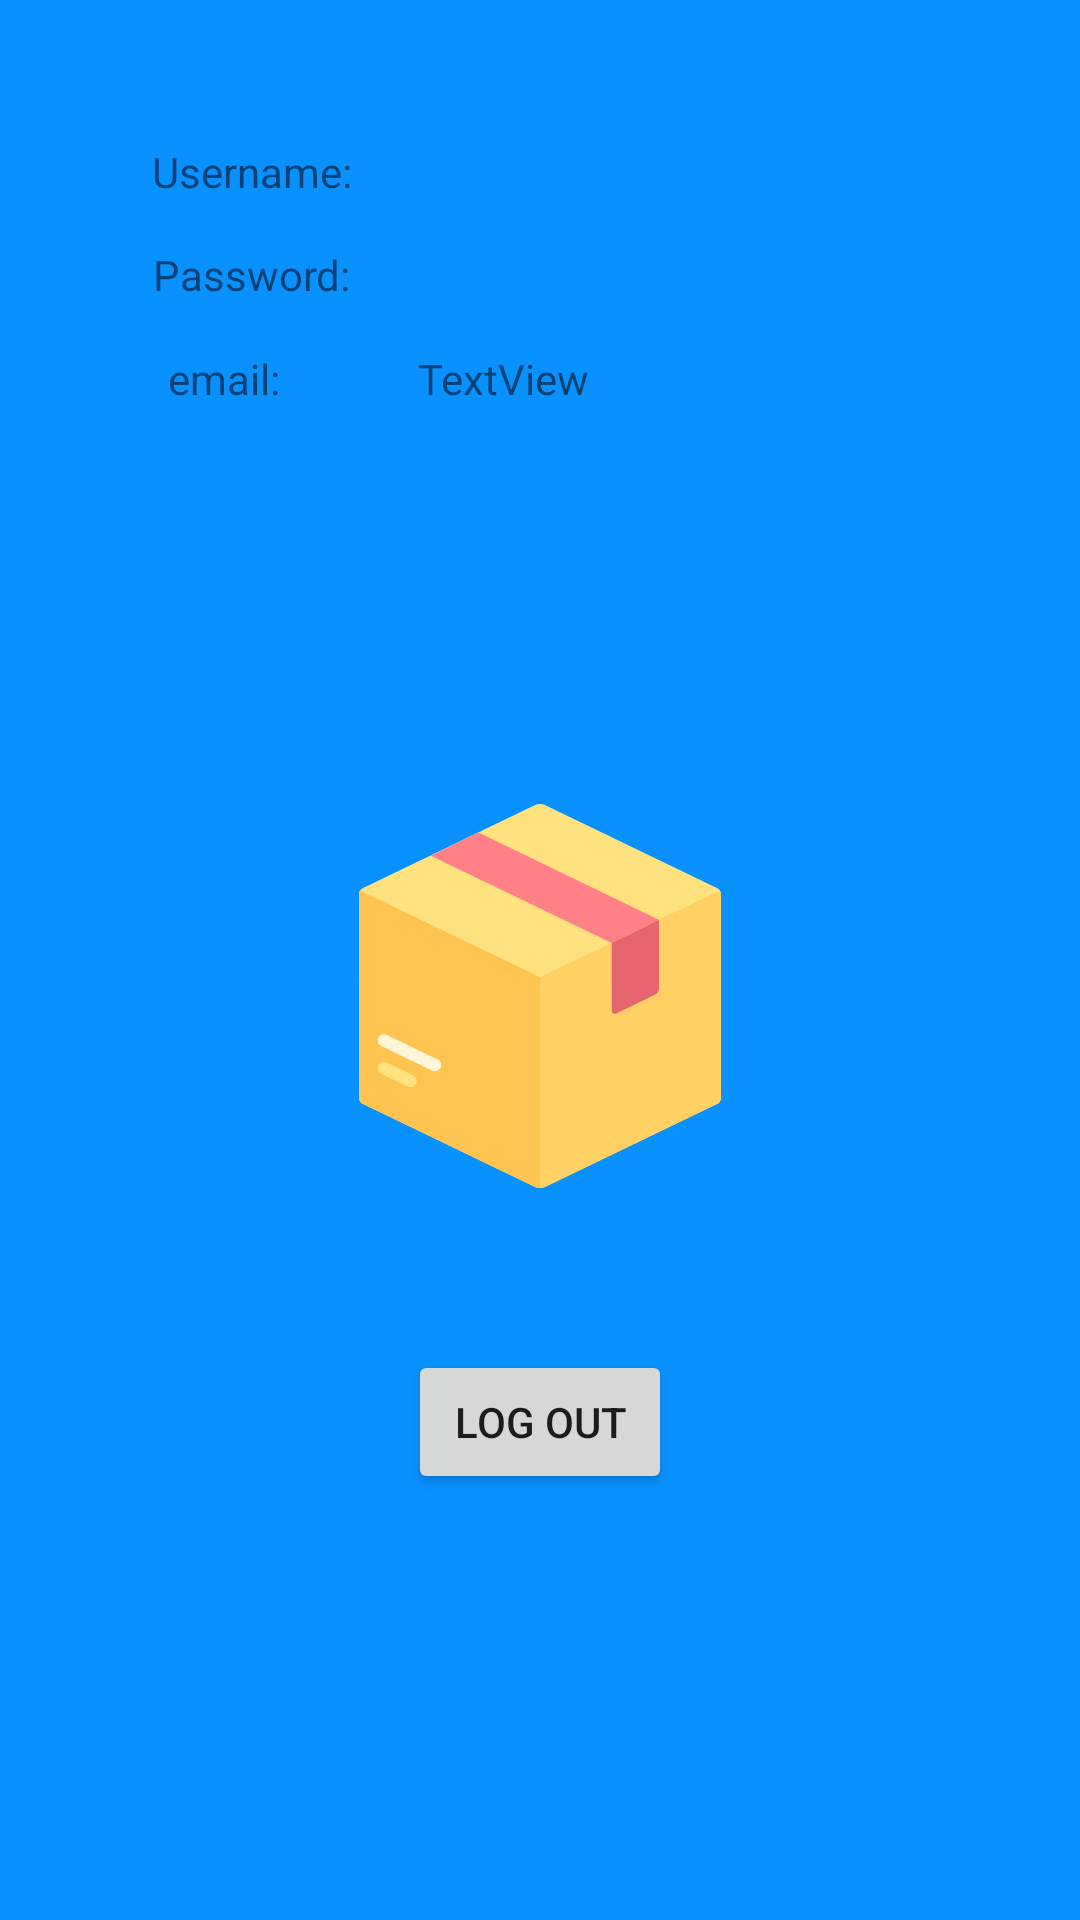

The Android layout XML behind this screen, and the referenced resources:
<!-- AndroidManifest.xml: application theme SplashScreenTheme -->
<!-- res/layout/activity_connected.xml -->
<?xml version="1.0" encoding="utf-8"?>
<androidx.constraintlayout.widget.ConstraintLayout xmlns:android="http://schemas.android.com/apk/res/android"
    xmlns:app="http://schemas.android.com/apk/res-auto"
    xmlns:tools="http://schemas.android.com/tools"
    android:layout_width="match_parent"
    android:layout_height="match_parent"
    tools:context=".ConnectedActivity">

    <Button
        android:id="@+id/button"
        android:layout_width="wrap_content"
        android:layout_height="wrap_content"
        android:onClick="logout_click"
        android:text="LOG OUT"
        app:layout_constraintBottom_toBottomOf="parent"
        app:layout_constraintEnd_toEndOf="parent"
        app:layout_constraintStart_toStartOf="parent"
        app:layout_constraintTop_toTopOf="parent"
        app:layout_constraintVertical_bias="0.76" />

    <TextView
        android:id="@+id/textView"
        android:layout_width="wrap_content"
        android:layout_height="wrap_content"
        android:text="Username: "
        app:layout_constraintBaseline_toBaselineOf="@+id/text_username"
        app:layout_constraintEnd_toEndOf="parent"
        app:layout_constraintHorizontal_bias="0.175"
        app:layout_constraintStart_toStartOf="parent" />

    <TextView
        android:id="@+id/textView2"
        android:layout_width="wrap_content"
        android:layout_height="wrap_content"
        android:text="email: "
        app:layout_constraintBottom_toBottomOf="parent"
        app:layout_constraintEnd_toEndOf="parent"
        app:layout_constraintHorizontal_bias="0.175"
        app:layout_constraintStart_toStartOf="parent"
        app:layout_constraintTop_toTopOf="parent"
        app:layout_constraintVertical_bias="0.188" />

    <TextView
        android:id="@+id/textView3"
        android:layout_width="wrap_content"
        android:layout_height="wrap_content"
        android:text="Password: "
        app:layout_constraintBottom_toBottomOf="parent"
        app:layout_constraintEnd_toEndOf="parent"
        app:layout_constraintHorizontal_bias="0.175"
        app:layout_constraintStart_toStartOf="parent"
        app:layout_constraintTop_toTopOf="parent"
        app:layout_constraintVertical_bias="0.132" />

    <TextView
        android:id="@+id/text_username"
        android:layout_width="wrap_content"
        android:layout_height="wrap_content"
        app:layout_constraintBottom_toBottomOf="parent"
        app:layout_constraintEnd_toEndOf="parent"
        app:layout_constraintHorizontal_bias="0.113"
        app:layout_constraintStart_toEndOf="@+id/textView"
        app:layout_constraintTop_toTopOf="parent"
        app:layout_constraintVertical_bias="0.077" />

    <TextView
        android:id="@+id/text_email"
        android:layout_width="wrap_content"
        android:layout_height="wrap_content"
        app:layout_constraintBaseline_toBaselineOf="@+id/textView3"
        app:layout_constraintEnd_toEndOf="parent"
        app:layout_constraintHorizontal_bias="0.125"
        app:layout_constraintStart_toEndOf="@+id/textView3" />

    <TextView
        android:id="@+id/textView6"
        android:layout_width="wrap_content"
        android:layout_height="wrap_content"
        android:text="TextView"
        app:layout_constraintBaseline_toBaselineOf="@+id/textView2"
        app:layout_constraintEnd_toEndOf="parent"
        app:layout_constraintHorizontal_bias="0.206"
        app:layout_constraintStart_toEndOf="@+id/textView2" />
</androidx.constraintlayout.widget.ConstraintLayout>
<!-- resources referenced by this layout -->
<resources>
  <style name="SplashScreenTheme" parent="Theme.MaterialComponents.Light.NoActionBar">
          <item name="android:windowBackground">
              @drawable/splash_image
          </item>
          <item name="colorPrimaryVariant">@color/blue_sh</item>
      </style>
  <!-- drawable splash_image (drawable) -->
  <?xml version="1.0" encoding="utf-8"?>
  <layer-list xmlns:android="http://schemas.android.com/apk/res/android">
      <item android:drawable="@color/blue_sh" />
      
      <item
          android:top="280dp"
          android:bottom="256dp"
          android:left="128dp"
          android:right="128dp"
          android:drawable="@drawable/ic_box" android:gravity="center" />
  </layer-list>
  <color name="blue_sh">#0991ff</color>
  <!-- drawable ic_box (drawable) -->
  <vector android:height="128dp" android:viewportHeight="512"
      android:viewportWidth="512" android:width="128dp" xmlns:android="http://schemas.android.com/apk/res/android">
      <path android:fillColor="#FFE17D" android:pathData="M248.768,1.654L19.499,112.336c-2.875,1.388 -4.701,4.298 -4.701,7.49v272.348c0,3.192 1.827,6.102 4.701,7.49l229.269,110.682c4.569,2.206 9.895,2.206 14.464,0l229.269,-110.682c2.875,-1.388 4.701,-4.298 4.701,-7.49V119.826c0,-3.192 -1.827,-6.102 -4.701,-7.49L263.232,1.654C258.663,-0.551 253.337,-0.551 248.768,1.654z"/>
      <path android:fillColor="#FFC350" android:pathData="M16.181,115.273c-0.874,1.331 -1.383,2.898 -1.383,4.553v272.348c0,3.192 1.827,6.102 4.701,7.49l229.269,110.681c2.284,1.103 4.758,1.654 7.232,1.654V231.048L16.181,115.273z"/>
      <path android:fillColor="#FFD164" android:pathData="M495.819,115.273c0.874,1.331 1.383,2.898 1.383,4.553v272.348c0,3.192 -1.827,6.102 -4.701,7.49L263.232,510.345C260.948,511.448 258.474,512 256,512V231.048L495.819,115.273z"/>
      <path android:fillColor="#FFE17D" android:pathData="M83.407,377.657c-1.21,0 -2.445,-0.268 -3.606,-0.828L44.404,359.74c-4.142,-1.998 -5.872,-6.969 -3.874,-11.103c1.99,-4.134 6.977,-5.856 11.103,-3.874l35.397,17.09c4.142,1.998 5.872,6.969 3.874,11.103C89.475,375.927 86.502,377.657 83.407,377.657z"/>
      <path android:fillColor="#FFF6D8" android:pathData="M115.986,356.45c-1.21,0 -2.445,-0.268 -3.606,-0.828l-67.928,-32.79c-4.134,-1.998 -5.872,-6.969 -3.874,-11.103c1.99,-4.126 6.985,-5.856 11.103,-3.874l67.927,32.79c4.134,1.998 5.872,6.969 3.874,11.103C122.054,354.719 119.081,356.45 115.986,356.45z"/>
      <path android:fillColor="#FF8087" android:pathData="M414.549,154.373l-240.662,-116.263l-63.44,30.75l241.202,116.443z"/>
      <path android:fillColor="#E6646E" android:pathData="M351.649,185.303v90.207c0,3.066 3.205,5.078 5.967,3.745l52.232,-25.215c2.875,-1.388 4.701,-4.298 4.701,-7.49v-92.176L351.649,185.303z"/>
  </vector>
</resources>
